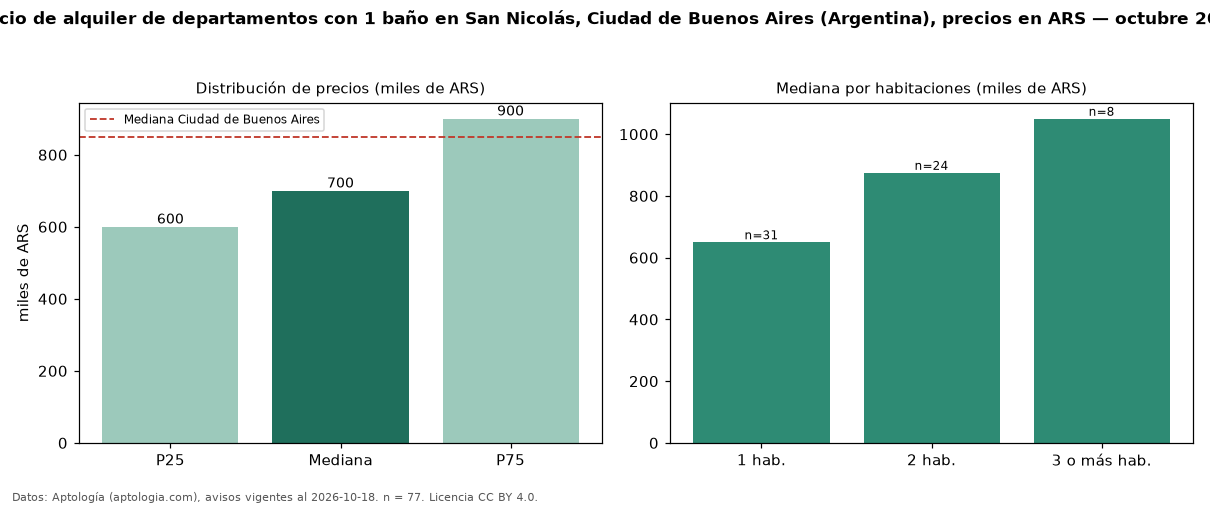

The file beside this chart, header and first rows:
seccion, metrica, valor, moneda, n
filtro, ban1, con 1 baño, , 77
precio, p25, 600000, ARS, 77
precio, mediana, 700000, ARS, 77
precio, p75, 900000, ARS, 77
precio, minimo, 400000, ARS, 77
precio, maximo, 1400000, ARS, 77
m2, mediana_precio_m2, 16047, ARS, 77
m2, area_mediana_m2, 44.0, m2, 77
banos, mediana_banos, 1.0, , 
habitaciones, 1, 650000, ARS, 31
habitaciones, 2, 875000, ARS, 24
habitaciones, 3+, 1050000, ARS, 8
ciudad, mediana_ciudad_referencia, 850000, ARS, 
ciudad, mediana_m2_ciudad, 18889, ARS, 
fuente, fecha_datos, 2026-10-18, , 
fuente, atribucion, https://www.aptologia.com/ar, , 
fuente, licencia, CC BY 4.0, , 
